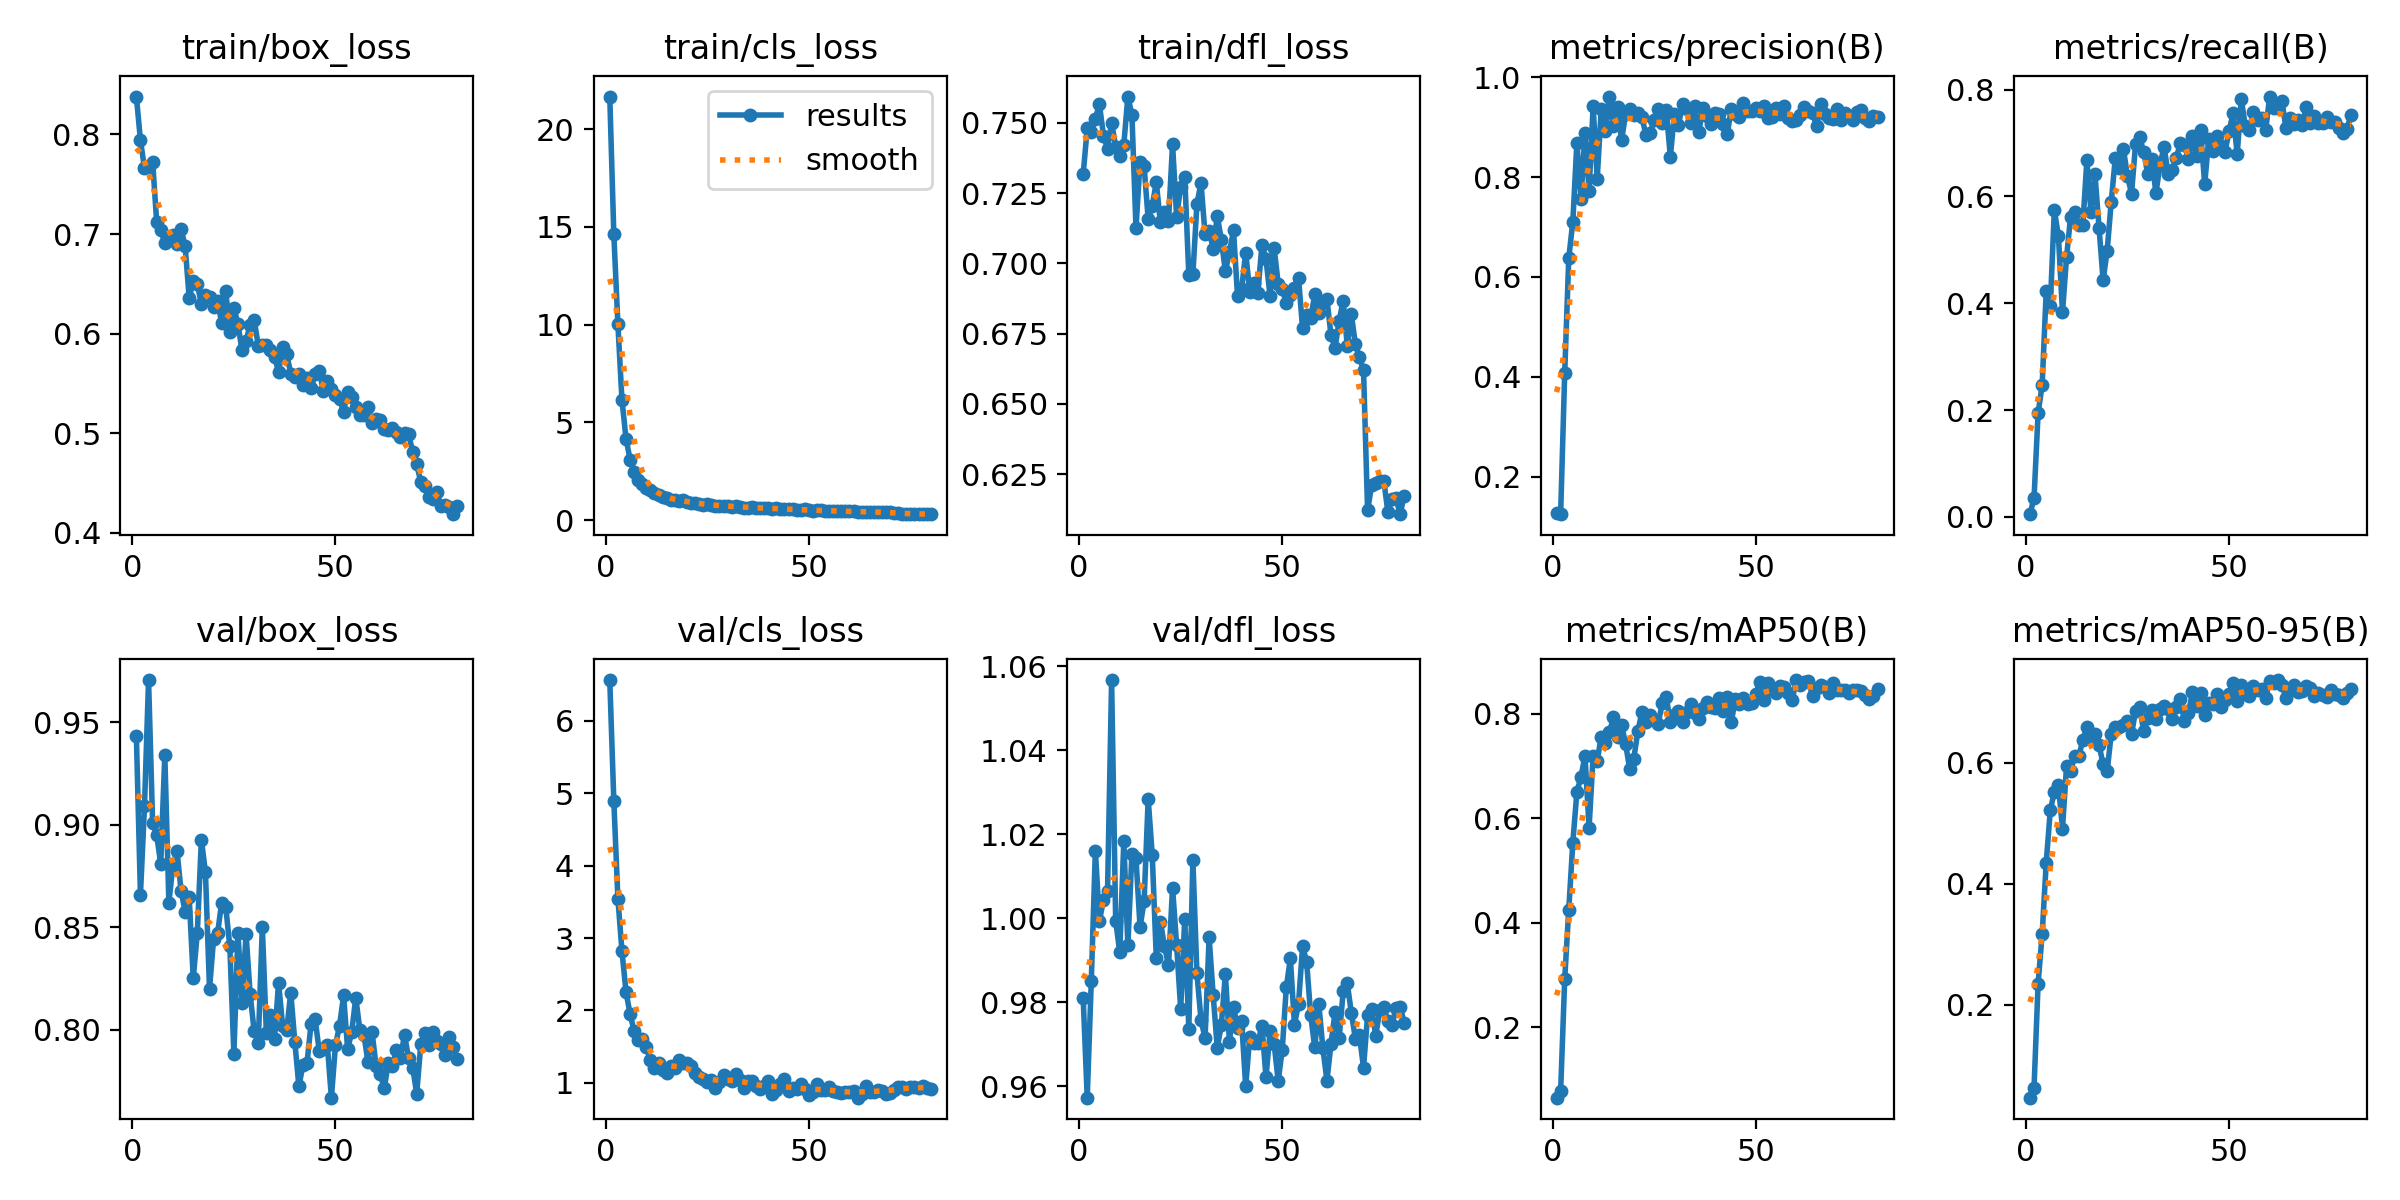

The table this chart was drawn from, first rows:
epoch, train/box_loss, train/cls_loss, train/dfl_loss, metrics/precision(B), metrics/recall(B), metrics/mAP50(B), metrics/mAP50-95(B), val/box_loss, val/cls_loss, val/dfl_loss, lr/pg0, lr/pg1, lr/pg2
1, 0.8381, 21.67, 0.7317, 0.1278, 0.00504, 0.0649, 0.04711, 0.9435, 6.561, 0.9811, 0.0002775, 0.0002775, 0.0002775
2, 0.7944, 14.61, 0.748, 0.125, 0.03509, 0.07678, 0.06347, 0.8659, 4.89, 0.9573, 0.0005483, 0.0005483, 0.0005483
3, 0.7659, 10.02, 0.7467, 0.4067, 0.1941, 0.2914, 0.2353, 0.9091, 3.544, 0.9851, 0.0008122, 0.0008122, 0.0008122
4, 0.7678, 6.15, 0.7516, 0.6375, 0.2466, 0.4249, 0.3168, 0.9705, 2.82, 1.016, 0.0008021, 0.0008021, 0.0008021
5, 0.7727, 4.157, 0.7565, 0.7105, 0.4227, 0.5533, 0.4348, 0.9009, 2.255, 0.9994, 0.0008021, 0.0008021, 0.0008021
6, 0.7121, 3.099, 0.7454, 0.869, 0.3943, 0.6501, 0.5209, 0.895, 1.952, 1.004, 0.0007918, 0.0007918, 0.0007918
7, 0.7037, 2.47, 0.7408, 0.7561, 0.5747, 0.6787, 0.552, 0.881, 1.716, 1.006, 0.0007815, 0.0007815, 0.0007815
8, 0.6914, 2.03, 0.7501, 0.8889, 0.5258, 0.7191, 0.5625, 0.9341, 1.594, 1.057, 0.0007711, 0.0007711, 0.0007711
9, 0.6946, 1.839, 0.7416, 0.7724, 0.3828, 0.5815, 0.4911, 0.8621, 1.6, 0.9994, 0.0007608, 0.0007608, 0.0007608
10, 0.6995, 1.645, 0.7382, 0.9418, 0.4857, 0.7194, 0.5936, 0.8803, 1.496, 0.9919, 0.0007505, 0.0007505, 0.0007505
11, 0.6896, 1.521, 0.7422, 0.7966, 0.5623, 0.7096, 0.5865, 0.8873, 1.31, 1.018, 0.0007402, 0.0007402, 0.0007402
12, 0.705, 1.377, 0.7594, 0.9371, 0.5704, 0.756, 0.6101, 0.8678, 1.212, 0.9935, 0.0007299, 0.0007299, 0.0007299
13, 0.6881, 1.294, 0.7528, 0.8923, 0.5471, 0.7443, 0.61, 0.8576, 1.271, 1.015, 0.0007196, 0.0007196, 0.0007196
14, 0.6357, 1.17, 0.7126, 0.9611, 0.5456, 0.764, 0.6365, 0.8646, 1.183, 1.014, 0.0007093, 0.0007093, 0.0007093
15, 0.6529, 1.108, 0.7361, 0.9014, 0.6674, 0.7928, 0.6593, 0.8251, 1.131, 0.9979, 0.000699, 0.000699, 0.000699
16, 0.6496, 1.036, 0.7346, 0.9393, 0.5714, 0.7561, 0.6385, 0.8473, 1.227, 1.004, 0.0006887, 0.0006887, 0.0006887
17, 0.6301, 1.014, 0.7157, 0.8737, 0.6413, 0.7773, 0.6472, 0.8928, 1.2, 1.028, 0.0006784, 0.0006784, 0.0006784
18, 0.6392, 0.9982, 0.7205, 0.9266, 0.5414, 0.7421, 0.6288, 0.8769, 1.31, 1.015, 0.0006681, 0.0006681, 0.0006681
19, 0.6365, 1.046, 0.7289, 0.9368, 0.4432, 0.6934, 0.5973, 0.8201, 1.272, 0.9905, 0.0006578, 0.0006578, 0.0006578
20, 0.6271, 0.9498, 0.7146, 0.9242, 0.4981, 0.7138, 0.5861, 0.8442, 1.273, 0.9992, 0.0006475, 0.0006475, 0.0006475
21, 0.6327, 0.8985, 0.7182, 0.9273, 0.5902, 0.7659, 0.6468, 0.8474, 1.238, 0.9935, 0.0006371, 0.0006371, 0.0006371
22, 0.6105, 0.8536, 0.7152, 0.9192, 0.6714, 0.803, 0.6587, 0.8621, 1.138, 0.9888, 0.0006268, 0.0006268, 0.0006268
23, 0.6431, 0.8366, 0.7424, 0.8846, 0.6542, 0.7835, 0.6593, 0.8599, 1.078, 1.007, 0.0006165, 0.0006165, 0.0006165
24, 0.6021, 0.7935, 0.7166, 0.8873, 0.6887, 0.797, 0.6614, 0.8409, 1.06, 0.9936, 0.0006062, 0.0006062, 0.0006062
25, 0.6261, 0.8046, 0.7274, 0.9143, 0.6377, 0.7878, 0.6679, 0.7883, 1.018, 0.9785, 0.0005959, 0.0005959, 0.0005959
26, 0.6097, 0.7821, 0.7309, 0.9356, 0.6054, 0.7799, 0.647, 0.8474, 1.04, 0.9999, 0.0005856, 0.0005856, 0.0005856
27, 0.5831, 0.7271, 0.6958, 0.908, 0.6989, 0.82, 0.6857, 0.8134, 0.9257, 0.9736, 0.0005753, 0.0005753, 0.0005753
28, 0.5923, 0.7369, 0.6961, 0.9334, 0.7112, 0.8316, 0.6909, 0.8468, 1.01, 1.014, 0.000565, 0.000565, 0.000565
29, 0.6091, 0.7391, 0.7212, 0.8409, 0.683, 0.7835, 0.6513, 0.8174, 1.104, 0.9869, 0.0005547, 0.0005547, 0.0005547
30, 0.614, 0.7197, 0.7286, 0.926, 0.6416, 0.7966, 0.6727, 0.7993, 1.047, 0.9758, 0.0005444, 0.0005444, 0.0005444
31, 0.5881, 0.693, 0.7103, 0.9038, 0.6701, 0.8048, 0.686, 0.7939, 1.021, 0.9715, 0.0005341, 0.0005341, 0.0005341
32, 0.5884, 0.6978, 0.7116, 0.9466, 0.6062, 0.7844, 0.672, 0.8501, 1.126, 0.9954, 0.0005238, 0.0005238, 0.0005238
33, 0.589, 0.69, 0.7052, 0.9363, 0.6587, 0.8037, 0.6876, 0.7985, 1.04, 0.9817, 0.0005134, 0.0005134, 0.0005134
34, 0.584, 0.6271, 0.7168, 0.908, 0.6935, 0.8193, 0.6931, 0.8071, 0.931, 0.9692, 0.0005031, 0.0005031, 0.0005031
35, 0.5768, 0.6398, 0.7085, 0.9417, 0.6421, 0.8016, 0.6878, 0.7956, 1.028, 0.9745, 0.0004928, 0.0004928, 0.0004928
36, 0.5618, 0.6594, 0.6972, 0.8904, 0.6499, 0.7895, 0.671, 0.823, 1.028, 0.9867, 0.0004825, 0.0004825, 0.0004825
37, 0.5862, 0.6402, 0.704, 0.938, 0.6717, 0.8103, 0.6912, 0.8019, 0.9556, 0.9707, 0.0004722, 0.0004722, 0.0004722
38, 0.5794, 0.6356, 0.7117, 0.9217, 0.6996, 0.8229, 0.7041, 0.7999, 0.9144, 0.9789, 0.0004619, 0.0004619, 0.0004619
39, 0.5598, 0.5954, 0.6883, 0.9053, 0.6962, 0.8125, 0.6679, 0.8183, 0.9549, 0.974, 0.0004516, 0.0004516, 0.0004516
40, 0.5564, 0.6036, 0.6909, 0.9292, 0.6701, 0.8101, 0.682, 0.7941, 1.032, 0.9756, 0.0004413, 0.0004413, 0.0004413
41, 0.5596, 0.5727, 0.7039, 0.9264, 0.713, 0.8306, 0.7156, 0.7725, 0.8472, 0.96, 0.000431, 0.000431, 0.000431
42, 0.5483, 0.6058, 0.69, 0.9052, 0.6752, 0.8048, 0.6933, 0.783, 0.9048, 0.9718, 0.0004207, 0.0004207, 0.0004207
43, 0.5556, 0.5819, 0.693, 0.886, 0.7235, 0.8311, 0.7139, 0.7839, 0.9883, 0.9704, 0.0004104, 0.0004104, 0.0004104
44, 0.5453, 0.5631, 0.6896, 0.9365, 0.6228, 0.7835, 0.678, 0.8031, 1.054, 0.9704, 0.0004, 0.0004, 0.0004
45, 0.5591, 0.5538, 0.7066, 0.9271, 0.7077, 0.8284, 0.6982, 0.8052, 0.8876, 0.9745, 0.0003897, 0.0003897, 0.0003897
46, 0.5627, 0.5492, 0.7015, 0.9202, 0.6844, 0.8179, 0.696, 0.79, 0.9263, 0.9622, 0.0003794, 0.0003794, 0.0003794
47, 0.5429, 0.5315, 0.6884, 0.9487, 0.7137, 0.8305, 0.7137, 0.7909, 0.9186, 0.9731, 0.0003691, 0.0003691, 0.0003691
48, 0.5522, 0.5324, 0.7054, 0.9316, 0.6947, 0.8175, 0.6912, 0.7927, 0.9803, 0.9701, 0.0003588, 0.0003588, 0.0003588
49, 0.5448, 0.5428, 0.6928, 0.9315, 0.6833, 0.8206, 0.7027, 0.767, 0.9164, 0.9613, 0.0003485, 0.0003485, 0.0003485
50, 0.5388, 0.5168, 0.6909, 0.9377, 0.7223, 0.8375, 0.7125, 0.7926, 0.8354, 0.9688, 0.0003382, 0.0003382, 0.0003382
51, 0.5342, 0.4825, 0.6858, 0.9313, 0.756, 0.8596, 0.732, 0.802, 0.8776, 0.9836, 0.0003279, 0.0003279, 0.0003279
52, 0.5218, 0.4919, 0.6889, 0.9418, 0.6789, 0.8254, 0.7007, 0.8168, 0.9833, 0.9904, 0.0003176, 0.0003176, 0.0003176
53, 0.5418, 0.4997, 0.6914, 0.9172, 0.782, 0.8587, 0.7277, 0.7906, 0.9055, 0.9746, 0.0003073, 0.0003073, 0.0003073
54, 0.5363, 0.4886, 0.6948, 0.9202, 0.7327, 0.8455, 0.7167, 0.799, 0.8973, 0.9797, 0.000297, 0.000297, 0.000297
55, 0.5264, 0.4661, 0.6769, 0.9375, 0.7248, 0.8404, 0.7092, 0.8157, 0.9407, 0.9933, 0.0002867, 0.0002867, 0.0002867
56, 0.5184, 0.4619, 0.6815, 0.9255, 0.7577, 0.8538, 0.7255, 0.8001, 0.8936, 0.9897, 0.0002764, 0.0002764, 0.0002764
57, 0.5184, 0.4765, 0.6806, 0.9424, 0.7435, 0.8504, 0.7201, 0.7978, 0.8756, 0.9769, 0.000266, 0.000266, 0.000266
58, 0.5264, 0.457, 0.689, 0.9187, 0.7462, 0.8401, 0.721, 0.7843, 0.8605, 0.9693, 0.0002557, 0.0002557, 0.0002557
59, 0.5099, 0.4455, 0.6824, 0.9122, 0.7238, 0.8267, 0.7062, 0.799, 0.8793, 0.9795, 0.0002454, 0.0002454, 0.0002454
60, 0.5141, 0.4404, 0.6863, 0.915, 0.787, 0.8643, 0.7352, 0.7824, 0.8689, 0.969, 0.0002351, 0.0002351, 0.0002351
... 20 more rows
